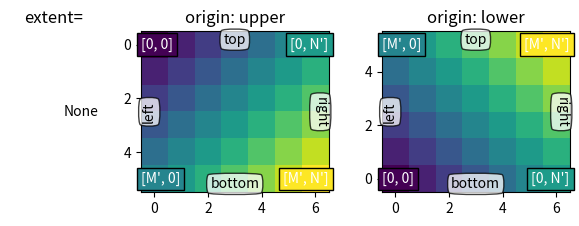
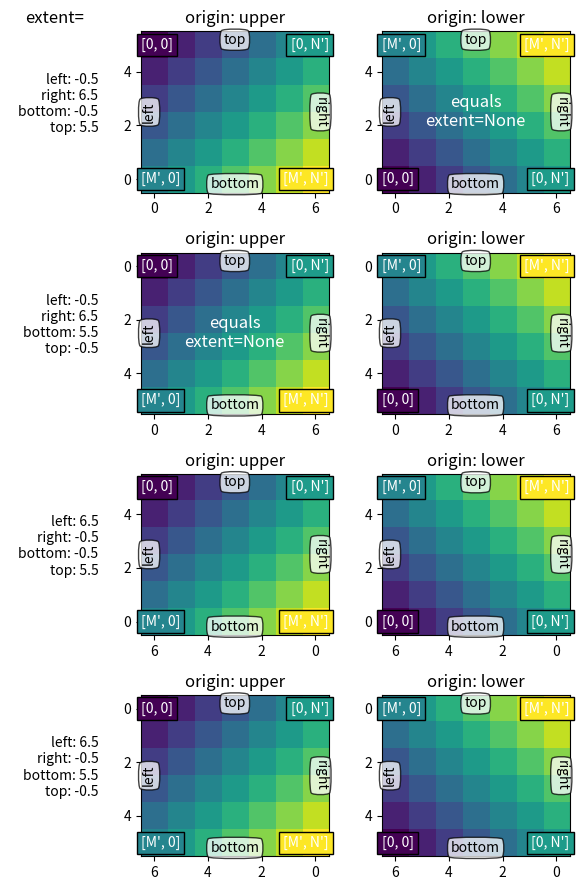
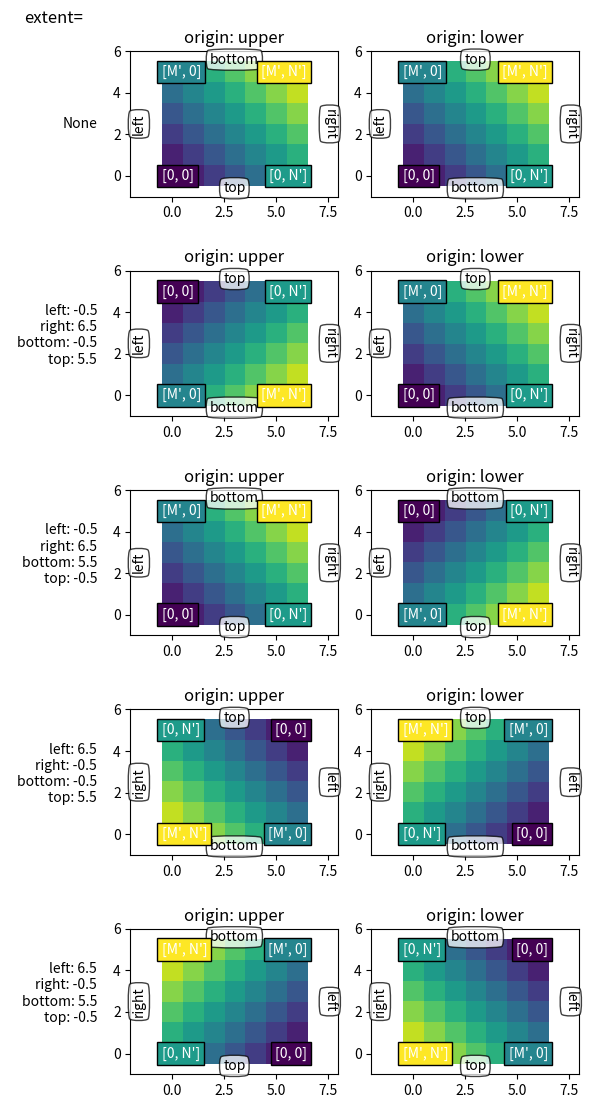

Write Python code to recreate these figures, in order.
import matplotlib.pyplot as plt
import numpy as np

from matplotlib.gridspec import GridSpec


def index_to_coordinate(index, extent, origin):
    """Return the pixel center of an index."""
    left, right, bottom, top = extent

    hshift = 0.5 * np.sign(right - left)
    left, right = left + hshift, right - hshift
    vshift = 0.5 * np.sign(top - bottom)
    bottom, top = bottom + vshift, top - vshift

    if origin == 'upper':
        bottom, top = top, bottom

    return {
        "[0, 0]": (left, bottom),
        "[M', 0]": (left, top),
        "[0, N']": (right, bottom),
        "[M', N']": (right, top),
    }[index]


def get_index_label_pos(index, extent, origin, inverted_xindex):
    """
    Return the desired position and horizontal alignment of an index label.
    """
    if extent is None:
        extent = lookup_extent(origin)
    left, right, bottom, top = extent
    x, y = index_to_coordinate(index, extent, origin)

    is_x0 = index[-2:] == "0]"
    halign = 'left' if is_x0 ^ inverted_xindex else 'right'
    hshift = 0.5 * np.sign(left - right)
    x += hshift * (1 if is_x0 else -1)
    return x, y, halign


def get_color(index, data, cmap):
    """Return the data color of an index."""
    val = {
        "[0, 0]": data[0, 0],
        "[0, N']": data[0, -1],
        "[M', 0]": data[-1, 0],
        "[M', N']": data[-1, -1],
    }[index]
    return cmap(val / data.max())


def lookup_extent(origin):
    """Return extent for label positioning when not given explicitly."""
    if origin == 'lower':
        return (-0.5, 6.5, -0.5, 5.5)
    else:
        return (-0.5, 6.5, 5.5, -0.5)


def set_extent_None_text(ax):
    ax.text(3, 2.5, 'equals\nextent=None', size='large',
            ha='center', va='center', color='w')


def plot_imshow_with_labels(ax, data, extent, origin, xlim, ylim):
    """Actually run ``imshow()`` and add extent and index labels."""
    im = ax.imshow(data, origin=origin, extent=extent)

    # extent labels (left, right, bottom, top)
    left, right, bottom, top = im.get_extent()
    if xlim is None or top > bottom:
        upper_string, lower_string = 'top', 'bottom'
    else:
        upper_string, lower_string = 'bottom', 'top'
    if ylim is None or left < right:
        port_string, starboard_string = 'left', 'right'
        inverted_xindex = False
    else:
        port_string, starboard_string = 'right', 'left'
        inverted_xindex = True
    bbox_kwargs = {'fc': 'w', 'alpha': .75, 'boxstyle': "round4"}
    ann_kwargs = {'xycoords': 'axes fraction',
                  'textcoords': 'offset points',
                  'bbox': bbox_kwargs}
    ax.annotate(upper_string, xy=(.5, 1), xytext=(0, -1),
                ha='center', va='top', **ann_kwargs)
    ax.annotate(lower_string, xy=(.5, 0), xytext=(0, 1),
                ha='center', va='bottom', **ann_kwargs)
    ax.annotate(port_string, xy=(0, .5), xytext=(1, 0),
                ha='left', va='center', rotation=90,
                **ann_kwargs)
    ax.annotate(starboard_string, xy=(1, .5), xytext=(-1, 0),
                ha='right', va='center', rotation=-90,
                **ann_kwargs)
    ax.set_title(f'origin: {origin}')

    # index labels
    for index in ["[0, 0]", "[0, N']", "[M', 0]", "[M', N']"]:
        tx, ty, halign = get_index_label_pos(index, extent, origin,
                                             inverted_xindex)
        facecolor = get_color(index, data, im.get_cmap())
        ax.text(tx, ty, index, color='white', ha=halign, va='center',
                bbox={'boxstyle': 'square', 'facecolor': facecolor})
    if xlim:
        ax.set_xlim(*xlim)
    if ylim:
        ax.set_ylim(*ylim)


def generate_imshow_demo_grid(extents, xlim=None, ylim=None):
    N = len(extents)
    fig = plt.figure(tight_layout=True)
    fig.set_size_inches(6, N * (11.25) / 5)
    gs = GridSpec(N, 5, figure=fig)

    columns = {'label': [fig.add_subplot(gs[j, 0]) for j in range(N)],
               'upper': [fig.add_subplot(gs[j, 1:3]) for j in range(N)],
               'lower': [fig.add_subplot(gs[j, 3:5]) for j in range(N)]}
    x, y = np.ogrid[0:6, 0:7]
    data = x + y

    for origin in ['upper', 'lower']:
        for ax, extent in zip(columns[origin], extents):
            plot_imshow_with_labels(ax, data, extent, origin, xlim, ylim)

    columns['label'][0].set_title('extent=')
    for ax, extent in zip(columns['label'], extents):
        if extent is None:
            text = 'None'
        else:
            left, right, bottom, top = extent
            text = (f'left: {left:0.1f}\nright: {right:0.1f}\n'
                    f'bottom: {bottom:0.1f}\ntop: {top:0.1f}\n')
        ax.text(1., .5, text, transform=ax.transAxes, ha='right', va='center')
        ax.axis('off')
    return columns

generate_imshow_demo_grid(extents=[None])

extents = [(-0.5, 6.5, -0.5, 5.5),
           (-0.5, 6.5, 5.5, -0.5),
           (6.5, -0.5, -0.5, 5.5),
           (6.5, -0.5, 5.5, -0.5)]

columns = generate_imshow_demo_grid(extents)
set_extent_None_text(columns['upper'][1])
set_extent_None_text(columns['lower'][0])

generate_imshow_demo_grid(extents=[None] + extents,
                          xlim=(-2, 8), ylim=(-1, 6))

plt.show()